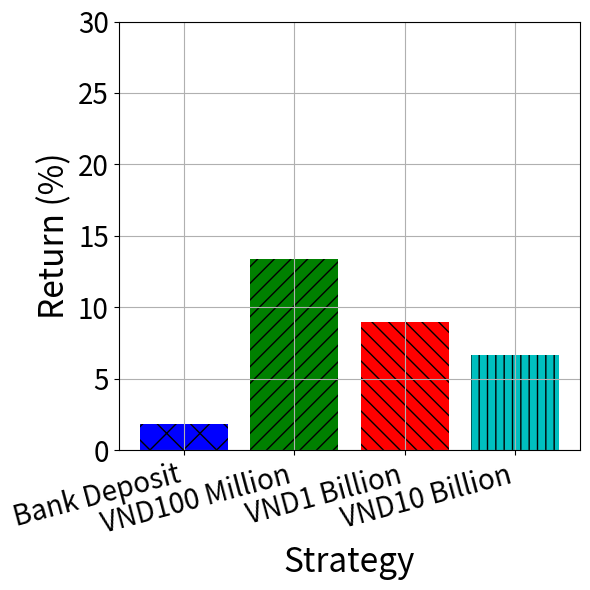
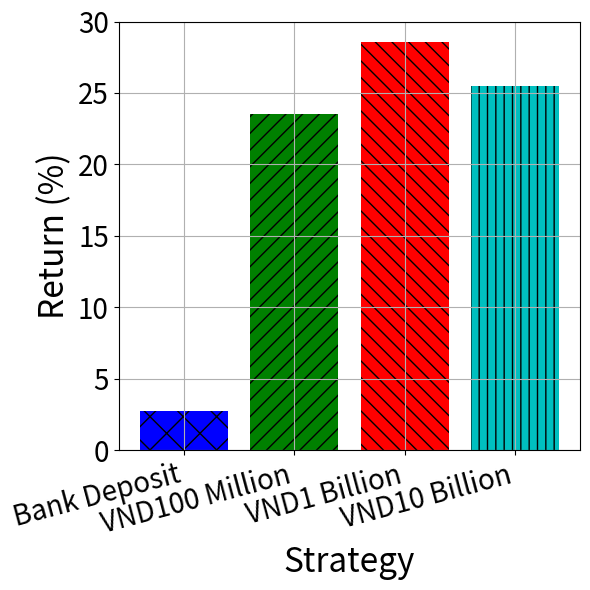
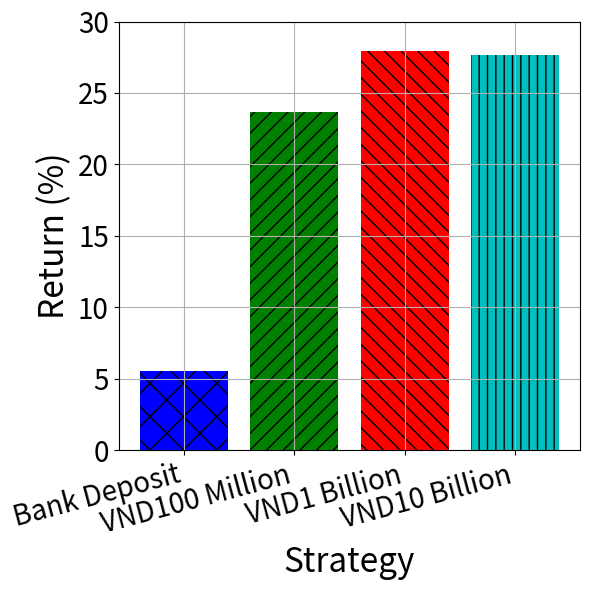

Source code (Python) for these figures, in order:
import matplotlib.pyplot as plt
import numpy as np

# Data
categories = ['Bank Deposit', 'VND100 Million', 'VND1 Billion', 'VND10 Billion']
quarter_returns = [0.01812, 0.1335135256481, 0.0895296482672, 0.0667413163178]
half_year_returns = [0.0273055, 0.2351092913214, 0.2854574844757, 0.2550369885965]
year_returns = [0.0553567, 0.2367174414905, 0.2795093648044, 0.2768005374401]

# Convert to percentages
quarter_returns = [x * 100 for x in quarter_returns]
half_year_returns = [x * 100 for x in half_year_returns]
year_returns = [x * 100 for x in year_returns]

# Hatch patterns and colors
hatch_patterns = ['x', '//', '\\\\', '||']
colors = ['b', 'g', 'r', 'c']

# Titles and return sets
titles = ['3-month Investment', '6-month Investment', '12-month Investment']
returns = [quarter_returns, half_year_returns, year_returns]

# Plot each chart separately
for i in range(3):
    plt.figure(figsize=(6, 6))
    bars = plt.bar(range(len(categories)), returns[i], color=colors)

    for bar, hatch in zip(bars, hatch_patterns):
        bar.set_hatch(hatch)

    # plt.title(titles[i], fontsize=24)
    plt.xlabel('Strategy', fontsize=24)
    plt.ylabel('Return (%)', fontsize=24)
    plt.ylim(0, 30)
    plt.xticks(range(len(categories)), categories, fontsize=20, rotation=15, ha='right')
    plt.tick_params(axis='y', labelsize=20)
    plt.grid(True)
    plt.tight_layout()
    plt.show()